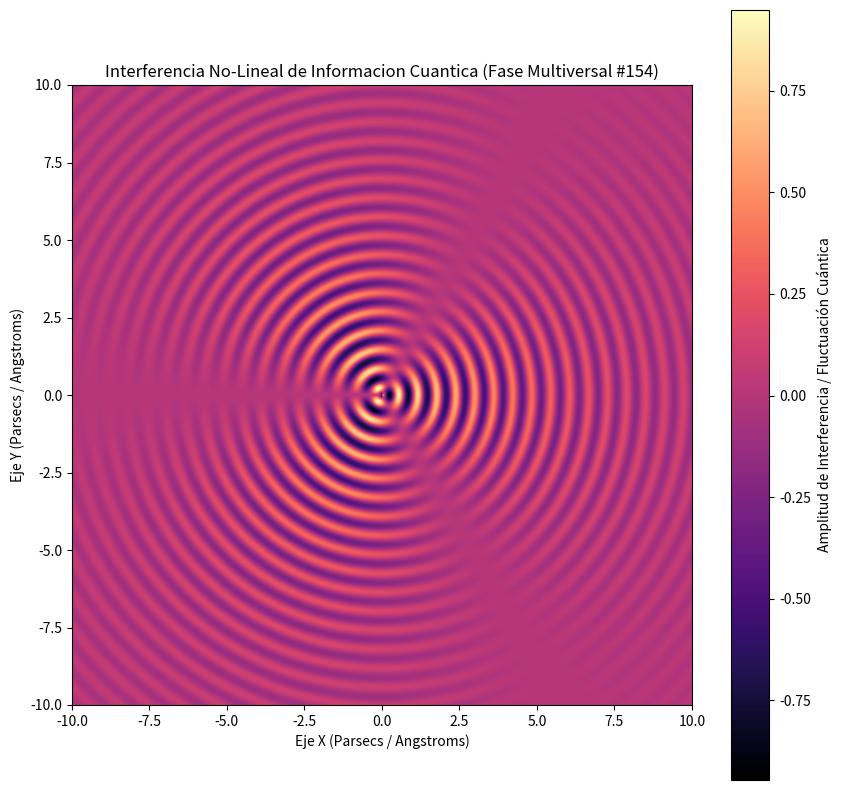

Here is the Python script that generated this plot:
%matplotlib inline
# Simulación Multiversal: Informacion Cuantica - Variante 154
import numpy as np
import matplotlib.pyplot as plt

# Parámetros Físicos No-Lineales
omega_1 = 10.25
omega_2 = 1.505
lambda_decay = 0.21
phase_shift = 2.197

x = np.linspace(-10, 10, 800)
y = np.linspace(-10, 10, 800)
X, Y = np.meshgrid(x, y)

# Dinámica de Fluidos / Campos Tensor-Escalares (Fase Multiversal)
R = np.sqrt(X**2 + Y**2) + 1e-5
Z = (np.sin(omega_1 * R + phase_shift) * np.cos(omega_2 * np.arctan2(Y, X))) * np.exp(-lambda_decay * R)

plt.figure(figsize=(10, 10))
plt.imshow(Z, cmap='magma', extent=[-10, 10, -10, 10], origin='lower')
plt.colorbar(label='Amplitud de Interferencia / Fluctuación Cuántica')
plt.title(r'Interferencia No-Lineal de Informacion Cuantica (Fase Multiversal #154)')
plt.xlabel('Eje X (Parsecs / Angstroms)')
plt.ylabel('Eje Y (Parsecs / Angstroms)')
plt.show()
